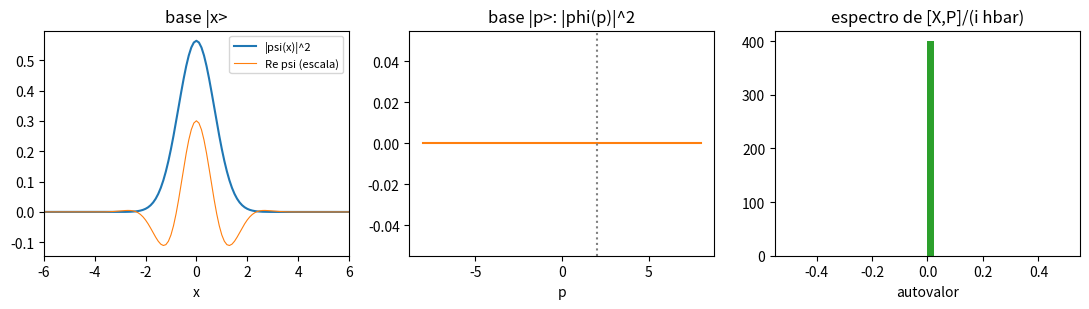

The script that saved this image:
import numpy as np
import matplotlib.pyplot as plt

# A reta discretizada: N pontos x_j em [-L/2, L/2); fora da grade, psi = 0.
# O ket |psi> vira o vetor de componentes <x_j|psi> = sqrt(dx) psi(x_j), para que <psi|psi> = soma |.|^2.
hbar = 1.0
N, L = 400, 40.0
x = np.linspace(-L / 2, L / 2, N, endpoint=False)
dx = x[1] - x[0]

p0 = 2.0                                                # momento médio do pacote
psi = np.exp(-x**2 / 2 + 1j * p0 * x / hbar)            # gaussiana de largura 1 andando para a direita
psi = psi / np.linalg.norm(psi)                         # agora sum |psi_j|^2 = 1

# --- os operadores X e P na base |x_j>
X = np.diag(x)
# derivada por diferença central: (D psi)_j = (psi_{j+1} - psi_{j-1}) / (2 dx), com psi = 0 fora da grade
########### complete: a matriz D (dica: np.eye(N, k=1) tem 1 em (j, j+1)) ##########
D = np.zeros((N, N))
P = -1j * hbar * D

print("P é hermitiana?          ", np.allclose(P, P.conj().T))
print("<psi|psi>                 =", round(float(np.vdot(psi, psi).real), 6))
print("<x>                       =", round(float(np.vdot(psi, X @ psi).real), 4))
print("<p> pela matriz P         =", round(float(np.vdot(psi, P @ psi).real), 4))

# --- a mesma informação na base |p>:  <p|psi> = soma_j <p|x_j> <x_j|psi>   (uma identidade inserida)
p = np.linspace(-8, 8, 801)
dp = p[1] - p[0]
########### complete: a matriz de entradas <p|x_j> = exp(-i p x_j / hbar) / sqrt(2 pi hbar) * sqrt(dx) ##########
########### (uma linha para cada p, uma coluna para cada x_j: np.outer(p, x) ajuda) ##########
p_x = np.zeros((len(p), N), dtype=complex)
phi = p_x @ psi                                          # phi(p) = <p|psi>, como função contínua de p
print("integral |phi(p)|^2 dp    =", round(float(np.sum(np.abs(phi)**2) * dp), 6))
print("<p> pela função phi(p)    =", round(float(np.sum(p * np.abs(phi)**2) * dp), 4))

# --- o comutador [X, P] numa grade finita
C = X @ P - P @ X
erro_suave = np.linalg.norm(C @ psi - 1j * hbar * psi)
alt = (-1.0) ** np.arange(N) / np.sqrt(N)               # o vetor que mais oscila na grade
erro_alt = np.linalg.norm(C @ alt - 1j * hbar * alt)
print("||[X,P]psi - i hbar psi|| =", f"{erro_suave:.2e}   (pacote suave)")
print("||[X,P]v - i hbar v||     =", f"{erro_alt:.3f}      (vetor alternado)")
print("traço de [X,P]            =", f"{abs(np.trace(C)):.1e}   (traço de i hbar I seria {N} i)")
K = (C / (1j * hbar)).real                              # C = i hbar K, com K simétrica real
autov = np.linalg.eigvalsh((K + K.T) / 2)
print("autovalores de [X,P]/(i hbar): de", f"{autov.min():.4f}", "a", f"{autov.max():.4f}", " soma =", f"{autov.sum():.1e}")

fig, ax = plt.subplots(1, 3, figsize=(11, 3.2))
ax[0].plot(x, np.abs(psi)**2 / dx, label="|psi(x)|^2")
ax[0].plot(x, (psi.real) / np.sqrt(dx) * 0.4, lw=0.8, label="Re psi (escala)")
ax[0].set_xlim(-6, 6); ax[0].set_xlabel("x"); ax[0].legend(fontsize=8); ax[0].set_title("base |x>")
ax[1].plot(p, np.abs(phi)**2, color="C1")
ax[1].axvline(p0, color="gray", ls=":"); ax[1].set_xlabel("p"); ax[1].set_title("base |p>: |phi(p)|^2")
ax[2].hist(autov, bins=40, color="C2"); ax[2].set_title("espectro de [X,P]/(i hbar)")
ax[2].set_xlabel("autovalor")
plt.tight_layout()
plt.show()
